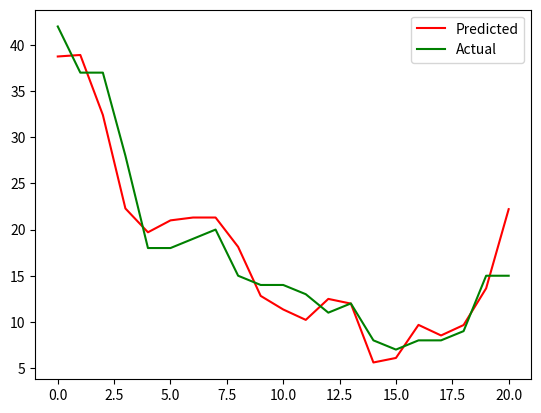
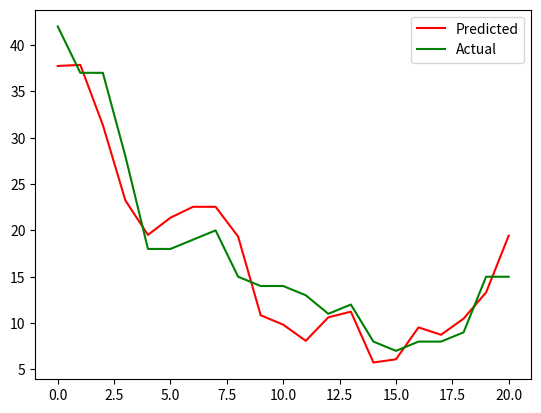
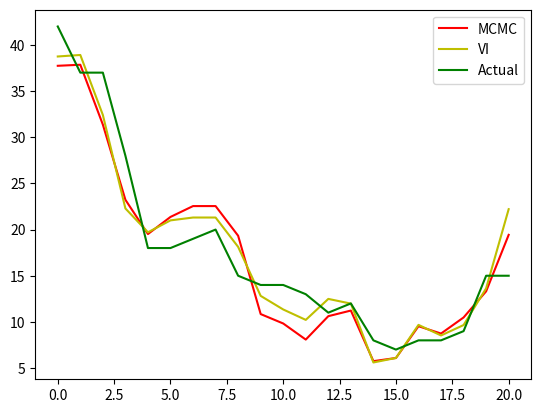

Here is the Python script that generated these plots, in order:
import numpy as np
from numpy.linalg import inv
import matplotlib.pyplot as plt

# !/usr/bin/env python3
# -*- coding: utf-8 -*-
"""
Created on Thu May 11 18:01:28 2017
@author: rakshitanagalla
"""

import numpy as np
from numpy.linalg import inv
import matplotlib.pyplot as plt
import scipy.stats as ss

Y1 = np.array([42, 37, 37, 28, 18, 18, 19, 20, 15, 14, 14, 13, 11, 12, 8, 7, 8, 8, 9, 15, 15])
Y = np.matrix(Y1).T

X1 = np.array([[80, 27, 89],
               [80, 27, 88],
               [75, 25, 90],
               [62, 24, 87],
               [62, 22, 87],
               [62, 23, 87],
               [62, 24, 93],
               [62, 24, 93],
               [58, 23, 87],
               [58, 18, 80],
               [58, 18, 89],
               [58, 17, 88],
               [58, 18, 82],
               [58, 19, 93],
               [50, 18, 89],
               [50, 18, 86],
               [50, 19, 72],
               [50, 19, 79],
               [50, 20, 80],
               [56, 20, 82],
               [70, 20, 91]])
X2 = X1.copy()
np.random.seed(1)
T = Y.shape[0]
# Normalise
# for j in range(X1.shape[1]):
#    X1[:,j] = (X1[:,j] - np.mean(X1[:,j]))/np.std(X1[:,j])
X = np.c_[np.ones([T, 1]), X1]
K = X.shape[1]

# Prior values
# w_mean_prior = np.array([[0],[0],[0],[0]])
alpha_a_prior = 10 ** (-3)
alpha_b_prior = 10 ** (3)
beta_c_prior = 10 ** (-2)
beta_d_prior = 10 ** (2)

# define our starting point: [w0 = 10, w=c(0,0, 0), alpha = 0.1, beta = 0.1]

alpha = 0.1
beta = 0.1

# Begin
reps = 100  # total numbers of iterations
beta_c = beta_c_prior + T / 2
alpha_a = alpha_a_prior + K / 2

for i in range(reps):
    # For w
    w_cov = inv(np.dot(X.T, X) + alpha * np.eye(K))
    w_mean = np.dot(w_cov, np.dot(X.T, Y))

    # for beta
    beta_d = beta_d_prior + 0.5 * np.mean(np.power(Y - np.dot(X, w_mean), 2)) + 0.5 * alpha * np.dot(w_mean.T, w_mean)
    beta = beta_c / beta_d[0, 0]

    # for alpha (shrinkage)
    alpha_b = alpha_b_prior + 0.5 * (beta * np.dot(w_mean.T, w_mean) + np.trace(w_cov))
    alpha = alpha_a / alpha_b[0, 0]

    # print(beta)

pred = np.dot(X, w_mean)
plt.figure()
plt.plot(pred, 'r', label='Predicted')
plt.plot(Y, 'g', label='Actual')
plt.legend()

rmse = np.sqrt(np.sum(np.square(Y - pred)) / T)
print('rmse is:', rmse)


Y1 = np.array([42, 37, 37, 28, 18, 18, 19, 20, 15, 14, 14, 13, 11, 12, 8, 7, 8, 8, 9, 15, 15])
Y = np.matrix(Y1).T
X1 = np.array([[80, 27, 89],
               [80, 27, 88],
               [75, 25, 90],
               [62, 24, 87],
               [62, 22, 87],
               [62, 23, 87],
               [62, 24, 93],
               [62, 24, 93],
               [58, 23, 87],
               [58, 18, 80],
               [58, 18, 89],
               [58, 17, 88],
               [58, 18, 82],
               [58, 19, 93],
               [50, 18, 89],
               [50, 18, 86],
               [50, 19, 72],
               [50, 19, 79],
               [50, 20, 80],
               [56, 20, 82],
               [70, 20, 91]])

np.random.seed(1)
T = Y.shape[0]
# for j in range(X1.shape[1]):
#    X1[:,j] = (X1[:,j] - np.mean(X1[:,j]))/np.std(X1[:,j])
X = np.c_[np.ones([T, 1]), X1]
K = X.shape[1]

# step 1 set priors and starting values
# Normal prior for B
B0 = np.array([[10], [0], [0], [0]])  # prior mean
Sigma0 = np.sqrt(1 / 0.00001) * np.eye(K)  # prior variance
# Inverse gamma priors for sigma2 i.e the noise variance
T0 = 10 ** (-2)  # prior degrees of freedom for inverse gamma distribution
D0 = 10 ** (2)  # prior scale parameter
# (shape, rate) = 10**(-2) rate = 1/scale

# starting values
B = B0
sigma_sq = 10  # tau = 0.1 # noise variance

reps = 11000  # total numbers of Gibbs iterations
burn = 1000  # percent of burn-in iterations
out1 = np.zeros([4, 1])
out2 = []
for i in range(reps):
    # step 2 Sample B conditional on sigma N(M*,V*)
    M = np.dot(inv(inv(Sigma0) + (1 / sigma_sq) * np.dot(X.T, X)),
               (np.dot(inv(Sigma0), B0) + (1 / sigma_sq) * np.dot(X.T, Y)))
    V = inv(inv(Sigma0) + (1 / sigma_sq) * np.dot(X.T, X))

    B = np.random.multivariate_normal(np.asarray(M.T)[0], V)
    B = B.reshape([K, 1])
    # step 3 sample sigma2 conditional on B from IG(T1,D1);
    # compute residuals
    resids = Y - np.dot(X, B)
    # compute posterior df and scale matrix
    T1 = T0 + T
    D1 = D0 + np.dot(resids.T, resids)
    # draw from IG
    z0 = np.random.normal(0, 1, (int(T1), 1))
    z0z0 = np.dot(z0.T, z0)
    sigma_sq = D1 / z0z0
    sigma_sq = sigma_sq[0, 0]

    if i > burn:
        out1 = np.c_[out1, B.T[0]]
        out2 = np.r_[out2, sigma_sq]

coeff = np.mean(out1, axis=1).reshape([K, 1])
pred1 = np.dot(X, B)
plt.figure()
plt.plot(pred1, 'r', label='Predicted')
plt.plot(Y, 'g', label='Actual')
plt.legend()

rmse = np.sqrt(np.sum(np.square(Y - pred)) / T)
print('rmse is:', rmse)

plt.figure()
plt.plot(pred1, 'r', label='MCMC')
plt.plot(pred, 'y', label='VI')
plt.plot(Y, 'g', label='Actual')
plt.legend()
plt.show()
